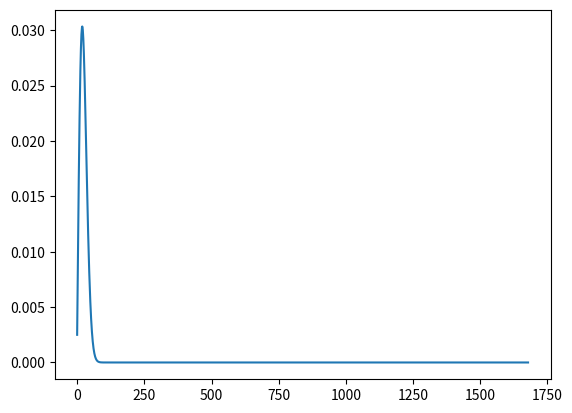

Source code (Python): (Note: this script raises an exception after producing the figure.)
#execute statement:
#ipython -i classify.py --pylab
import numpy as np
import random
import math
import re
import itertools
import matplotlib.pyplot as plt

def prefixes(s):
    prefixes = [0]*len(s)
    j = 0
    # X = 2*i-j
    for i in range(1, len(s)):
        while j > 0 and s[i] != s[j]:
            # j > prefixes[j-1]
            j = prefixes[j-1]
            # X = X + (j - prefixes[j-1]), which is larger
        
        if s[i] == s[j]:
            j += 1
            prefixes[i] = j
            # X = X + 1 /*from i*/ - 1 /*from j*/, no change
        else :
            prefixes[i] = j
            # X = X + 1 /*from i*/
        # thus X increasing
    # at the end, X is at most 2*len(s), and non-monotonicities must
    # happen at most len(s) times since i strictly increasing.  so
    # creating the table is O(len(s)).
    return prefixes

def is_substr(s1, s2):
    ps = prefixes(s1)
    j = 0
    # X = 2*i-j
    for i in range(0, len(s2)):
        if j >= len(s1):
            return True
        while j > 0 and s2[i] != s1[j]:
            j = ps[j-1]
            # X = X + (j - prefixes[j-1])
        if s2[i] == s1[j]:
            j += 1
            # X = X - 1
        # X = X + 1
        # (so X = X or X = X + 1)
        # (X = X can only happen at most len(s2) times)
    return False

"""The following is the set up hash function and data structures
for the classification of the RNA sequence(s) passed in from an array"""
def hash_4(base_string):
    my_dict = {"A" : "00", "T" : "01", "C" : "10", "G" : "11"}
    ret = "1"
    for i in range(len(base_string)):
        ret += my_dict[base_string[i]]
    return int(ret, 2)

class Node:
    def __init__(self, initdata, size, k):
        self.data = initdata
        self.list = np.zeros((size,), dtype = int)
        self.update_list(k)

    def update_list(self, k):
        self.list[k] = 1

class rna_graph:
    def __init__(self):
        self.nodes_dict = {} #takes in a hash key and maps to a node, inside of the node goes to a list of transciprts

    def add_node(self, Node):
        str_add = Node.data
        self.nodes_dict[hash_4(str_add)] = Node

    #unncessary
    def search(self, target_str):
        for k in self.nodes_dict:
            search_node = self.nodes_dict[k]
            if (search_node.data == target_str):
                return search_node
            else:
                return -1

    def debug(self):
        for k in self.nodes_dict:
            print("key", k)
            print("node value", self.nodes_dict[k])
            print("node present in transcripts", self.nodes_dict[k].list)

def classify(RNA_list, scan_length, RNA_op_graph):
    RNA_list = sorted(RNA_list, key = len)
    RNA_list = RNA_list[::-1]
    size = len(RNA_list)
    for transcript_index in range(len(RNA_list)):
        #unnecessary?
        RNA_list[transcript_index] = RNA_list[transcript_index].upper()
        transcript = RNA_list[transcript_index]
        i = 0
        while (i < len(transcript) - scan_length + 1):
            substring = transcript[i:i+scan_length]
            #print(substring)
            i += 1
            hash_check = hash_4(substring)
            if hash_check in RNA_op_graph.nodes_dict:
                op_node = RNA_op_graph.nodes_dict[hash_check]
                op_node.update_list(transcript_index)
            else: 
                RNA_op_graph.add_node(Node(substring, size, transcript_index))
        #print("new transcript")

""""The following is the random RNA_sequence generation 
and the generation of base pairs in accordance to a 
rayleigh distribution"""

def generate_string(length):
    alphabet = list('ATGC')
    rna = [random.choice(alphabet) for i in range(length)]
    rna = ''.join(rna)
    return rna

def rayleigh_distribution(x, fit):
    """this returns the y given an x for a distrubtion"""
    if (fit):
        sigma = 7
        return (x / (sigma**2) * math.e**(-x**2/(2*sigma**2)))
    else:
        sigma = 20
        return (x / (sigma**2) * math.e**(-x**2/(2*sigma**2)))

def transcript_pr_matrix(RNA_list):
    RNA_list = sorted(RNA_list, key = len)
    RNA_list = RNA_list[::-1]
    return np.zeros((len(RNA_list[0]), len(RNA_list)), dtype = float)

def populate_pr_matrix(RNA_list, tr_matrix, scan_length, fit=False):
    RNA_list = sorted(RNA_list, key = len)
    RNA_list = RNA_list[::-1]
    for col in range(len(RNA_list)):
        for i in range(len(RNA_list[col]) - scan_length + 1):
            tr_matrix[i, col] = rayleigh_distribution(i + 1, fit)
        tr_matrix[:,col] = tr_matrix[:,col] / sum(tr_matrix[:,col])

def tset(RNA_graph):
    ret_set = set(tuple(node.list) for node in RNA_graph.nodes_dict.values())
    return [list(subset) for subset in ret_set]

def lists(graph):
    for x in graph.nodes_dict:
        print(graph.nodes_dict[x].list, graph.nodes_dict[x].data)

def create_row(lst, pr):
    for x in range(len(lst)):
        if lst[x] == 1:
            lst[x] = pr
        else:
            lst[x] = 0
    return lst

def eq_class_matrix(RNA_op_graph, tr_matrix, RNA_list, scan_length):
    #sort entry list
    RNA_list = sorted(RNA_list, key = len)
    RNA_list = RNA_list[::-1]
    #obtain sets
    tsets = tset(RNA_op_graph)
    #set up parameters for matrix
    dict_nodes = RNA_op_graph.nodes_dict
    col_count = len(list(dict_nodes.values())[0].list)
    eq_pr_matrix = np.zeros((0, col_count), dtype = float)
    keys = list(RNA_op_graph.nodes_dict.keys())
    for subset in tsets:
        pr = 0.0
        for node_key in range(len(keys)):
            node = dict_nodes[keys[node_key]]
            if np.array_equal(node.list, subset):
                for i in range(len(node.list)):
                    start_indexes = [m.start() for m in re.finditer(node.data, RNA_list[i])]
                    for index in start_indexes:
                        pr += node.list[i] * np.sum(tr_matrix[index:index+scan_length, i])
        #deep copy                              
        append_row = create_row(subset, pr)
        eq_pr_matrix = np.vstack([eq_pr_matrix, append_row])
    #normalize
    for col in range(len(eq_pr_matrix[0,:])):
        eq_pr_matrix[:,col] = eq_pr_matrix[:,col] / sum(eq_pr_matrix[:,col])
    return eq_pr_matrix


def find_nonzero(pr_m):
    for i in range(len(pr_m[0,:])):
        print(np.count_nonzero(pr_m[:,i]))

#test array
t1 = "CAATCAGCCTGCCTCTTGCATTTTTCACGGGATCGCATAAACTCTTCCAGGCAATACCTGTAGTCTGCAGTCGGTCGCGGCGGCGCCCCTCCGTCGGGCAGCCGACCCGCCGAAAGAGGGCCACGCGCACCCAGGTGAATGACACGCGGTGGTATAGGCACGTGGGCCCCGCGATCGCAGAACCCGGCCCAGCCGGGCCCTGAGCCCGTCGTCCTACCGCTGCGGTCTCTGGCGGGGCATGACCTGTCTGACCCGCCGGATCCCGTGGGCCGTACACTCACACACCCGGGGCCATCTTGTAACGGTGTTAGTCAGTAGTCCCGTTTCACGCTCCTCTGTCTAATACGATGCCCCATGCAGGCTGGCGACCCTGAAGCGCGGGGGCCCGACGGTAACCCTCAACCCCCTACTCGCCAACGTACAAGGCGCGCTGGCACCGCGCAGGCAGGGGACTACGCGTCCGGTAATTTAACCGTCGGCGAAGCATGATAAGTGTTTGGAGTCCGGGTCTGCACGGACCCTGTCCGCGCTGGATTCTCCCCCTCTCTCCAGCAATCTTCCAGCCGGCAGCTCTGGACGTATTCGATCGCGTCCGCCATTGCGGCCGCCAGCGCATCCGGGACGCTCTAGCGCACTCGCCGGCGGCCATGGACTCCCGCGGAATACGAGCACCCCTGCTGTGTTATGAAGCGCGGTGCCCGCTGACGGCGCCCATGGTGGATGGTTGGTGCTTTGAGGAGTTGCCGGTAAGAGAAGCACCTAGTATGCTATGCTTCCGAACACATGATTAACAAGTACGCTTGCGGATGCCTTCTAGGTCAACTGCCAGCGCCACCATGGCCAACGTTAAGGTGACGCAAAAAAGCTGCCTTGGCGCACTCATGCCGTATGAAGCAATATCCACTTAGTCCTGGGCAACACTTCACCGCAAGCGGTGCGCAAAGAACGCCTGACCAGATGGTGCTAGTACTGATAATAGGAGTCGTGAGGATAAGCTCGGCTGCCTCCCCGCACACGCAACCATGCTGGTGAGCATGACGCTGTAATTTCCGGTCTACGTGCAGCTTATGATCGTCCCAGCTTCTTTCAATACGAGTCAACTCAACGCAATGACAAGCGGGCCCGCTGTGGCGAGTCCAACCGCACGGGAGGGACATTATGCAGCCACTGGCGGGCATTCCTCTGGGGGTCGTGGATCACTTAGGAGCACCCTTCAAAGGGAGCATAGGTCAAACTAACGGCTCTGGCGAGTACTTGTTGATATGGAATACTTCACTCTTTAGACTATAGAATTTACTACATTGTTCATTACAGATTATATACATATGTATCCGGGATTTATTTAATCTAATTATACTTATTAAGACGACTATATAAGTAGTAACTTGAAAACACGGTAGTGATTCTTTTCATTGCAGTTTTATATCCATAATTTCACATTCAAATTAGTATAGTTTTGGCATTCGACTGTTAAACCATGGGCTGTGATCTTGATGAAAAAACTGTTAACAGACAAAAACTCAATCAAAAAAATGACCCTATAAAATGATTAATATATATAAATTCCTGGTTTTATTATTATTATTTAAGGAAAAATAGATGCTCTTGCTGAAATTTTTCTGGTCGACCATAGGAGCACCCTTCAAAGGGAGCATAGGTCAAACTAACGGCTCTGGCGA"
t2 = "CAATCAGCCTGCCTCTTGCATTTTTCACGGGATCGCATAAACTCTTCCAGGCTCAGTCCCCGGCCGGGCAAGGGGCCCGGTCCCGAGCCCCTTGCCGCTAGCCTGGGGAGCTTTGCCGTTAATCCCGCGTGGCCAGTGGCACGCTGGCTTCCGGCGGCGGCAAGCGTCTCCCCTGTCTCCGAGCGCCGACGTTTCACCGTCCAGTTGCGCATCGCGCTACCGTGATCTGCGTTCCGGCATCCGCGCGCTAGGCCTATTGTGGCGCCACTGGGTTACGGCGGCGCCCTACACCCGTCCGCGCCAAGCGACAGTCACCACTCGGGGGGCATAGCGGGCCCCACACCGGTTCTTCCCGTGTTCGTGTACTGCCGCAGGGGAGGATTCGAAAATTTTCACGAGATAACAGGCTACGCCGGCGAGAGCGGGACCAACGGCGGCATCGGTCCCATGAATTTCTGCCAAGGGCTCTGATAAGCGCGCTGCCTAACACCAGCCTCTTACTCTTACGAATAATGAGGCTGTGCTCACGGCACAGGACCACGATACATCGGCTAACCATTTATAGTCCTCACTGTTCTGGCCGAAATTAAACACCGTCAGCCCCACCAGATTTAGCGATCCGGGGATATCCCGTCTCAAAGTGACTTAACATCCTTCTTATGAACCATCAGTGGTAGCAGGCATGTTATCGGAGGCAAGCACCTAGTATGCTATGCTTCCGAACACATGATTAACAAGTACGCTTGCGGATGCCTTCTAGGTCAACTGCCAGCGCCACCATGGCCAACGTTAAGGTGACGCAAAAAAGCTGCCTTGGCGCACTCATGCCGTATGAAGCAATATCCACTTAGTCCTGGGCAACACTTCACCGCAAGCGGTGCGCAAAGAACGCCTGACCAGATGGTGCTAGTACTGATAATAGGAGTCGTGAGGATAAGCTCGGCTGCCTCCCCGCACACGCAACCATGCTGGTGAGCATGACGCTGTAATTTCCGGTCTACGTGCAGCTTATGATCGTCCCAGCTTCTTTCAATACGAGTCAACTCAACGCAATGACAAGCGGGCCCGCTGTGGCGAGTCCAACCGCACGGGAGGGACATTATGCAGCCACTGGCGGGCATTCCTCTGGGGGTCGTGGATCACTGATCCAGTTCCAGTTCGGAATGGATGATCCATCGCGGAGTTCAGATCAC"
t3 = "CACACACCCGGGGCCATCTTGTAACGGTGTTAGTCAGTAGTCCCGTTTCACGCTCCTCTGTCTAATACGATGCCCCATGCAGGCTGGCGACCCTGAAGCGCGGGGGCCCGACGGTAACCCTCAACCCCCTACTCGCCAACGTACAAGGCGCGCTGGCACCGCGCAGGCAGGGGACTACGCGTCCGGTAATTTAACCGTCGGCGAAGCATGATAAGTGTTTGGAGTCCGGGTCTGCACGGACCCTGTCCGCGCTGGATTCTCCCCCTCTCTCCAGCAATCTTCCAGCCGGCAGCTCTGGACGTATTCGATCGCGTCCGCCATTGCGGCCGCCAGCGCATCCGGGACGCTCTAGCGCACTCGCCGGCGGCCATGGACTCCCGCGGAATACGAGCACCCCTGCTGTGTTATGAAGCGCGGTGCCCGCTGACGGCGCCCATGGTGGATGGTTGGTGCTTTGAGGAGTTGCCGGTAAGAGAAGCACCTAGTATGCTATGCTTCCGAACACATGATTAACAAGTACGCTTGCGGATGCCTTCTAGGTCAACTGCCAGCGCCACCATGGCCAACGTTAAGGTGACGCAAAAAAGCTGCCTTGGCGCACTCATGCCGTATGAAGCAATATCCACTTAGTCCTGGGCAACACTTCACCGCAAGCGGTGCGCAAAGAACGCCTGACCAGATGGTGCTAGTACTGATAATAGGAGTCGTGAGGATAAGCTCGGCTGCCTCCCCGCACACGCAACCATGCTGGTGAGCATGACGCTGTAATTTCCGGTCTACGTGCAGCTTATGATCGTCCCAGCTTCTTTCAATACGAGTCAACTCAACGCAATGACAAGCGGGCCCGCTGTGGCGAGTCCAACCGCACGGGAGGGACATTATGCAGCCACTGGCGGGCATTCCTCTGGGGGTCGTGGATCACTGATCCAGTTCCAGTTCGGAATGGATGATCCATCGCGGAGTTCAGATCACTGCCTAAGGAATAAAGTCGCCGCTGGCCCCAGTTCTGGAAGCAACAGAGAGAAGCCCGCCGGGAGTCGTAAGGGAAGAATGCACAATGCAAAATGACCCACGTGGACGTGCCTCGACGCTAATTATCCATCTGATACCACGGCGGTCAGAATGACTATTCCGCCGTCAACGCAGTTTCTAGTACCGGTGTTGGCCCCGCTTCAGGTCCACAGCTTGACCTGGCGTCATGGTTAACTAGACGCTTAGTCCAATGTCGTGCGCACATTCTACGTCAGGACAAGATTGGTAGCCAGCGCGATCCAGTTCCAGTTCGGAATGGATGATCCATCGCGGAGTTCAGATCACATTACTCCATGTGTATACGCACTGAGTTACCTCTGGTTTCACACAGATCAACCGCGCTCCGGCTCTTCATCACAGTCCCGCGCTTCCAGGTCGCAGCGCGGAAACAAACGCTACCATCCCCCGGCAGGGGGCAGCTCAATCCGGTTATAAAAAAAGAGCAGTAAACCGGGCCTTGAGTTCCTTACTAAATCCGGGTTTAATTAATTAGAGGTAACTTGAGTCATGAAGTGTTCGTAGCATGCCTGATGAAAAATTTCAGCCATTGACTGACGTGCG"


RNA_arr = [t1, t2, t3, generate_string(1000), generate_string(860),
generate_string(840), generate_string(1200), generate_string(588),
generate_string(534), generate_string(600), generate_string(900),
generate_string(793), generate_string(693), generate_string(968)]
#[generate_string(400), generate_string(300),generate_string(400)]
#generate_string(400),generate_string(400),generate_string(400),generate_string(400),generate_string(400),generate_string(400)]#["AAACGAA", "TAACGTA"]

#test calls
RNA_graph = rna_graph()
scan_length = 12
classify(RNA_arr, scan_length, RNA_graph)
#end classification

#start probability matrix construction
tr_matrix = transcript_pr_matrix(RNA_arr)
populate_pr_matrix(RNA_arr, tr_matrix, scan_length)
pr_matrix = eq_class_matrix(RNA_graph, tr_matrix, RNA_arr, scan_length)

"""plotting stuff"""

def find_eq_classes(pr_m):
    eq_classes = []
    for i in range(len(pr_m[:,0])):
        eq_class = []
        for j in range(len(pr_m[0,:])):
            if (pr_m[i,j] != 0):
                eq_class.append(1)
            else:
                eq_class.append(0)
        eq_classes.append(eq_class)
    return eq_classes

def find_reads(graph, ind_vector):
    counter = 0
    for x in graph.nodes_dict:
        if array_equal(graph.nodes_dict[x].list, ind_vector):
            counter += 1
    return counter
asdf = set()
def plot(RNA_graph, RNA_list, tr_m, pr_m, scan_length, tr_number):
    #plot naive distribution
    RNA_list = sorted(RNA_list, key = len)
    RNA_list = RNA_list[::-1]
    x = np.arange(len(RNA_list[tr_number]))
    y = tr_m[:,tr_number]
    # y = [value for value in tr_m[:, tr_number] if value != 0]
    # for _ in range(scan_length - 1):
    #     y.append(0)
    if (len(x) != len(y)):
        y = y[0:len(x)]
    print(len(x) , len(y))
    plt.plot(x, y)
    eq_classes = find_eq_classes(pr_m)
    #determine equivalence class plots / transcript reconstruction
    for eq in range(len(eq_classes)):
        eq_class = eq_classes[eq]
        if (eq_class[tr_number] != 0):
            print("new eq class", eq_class)
            for key in RNA_graph.nodes_dict:
                x_indexes = []
                pr = pr_m[eq, tr_number] #dont' forget to divide by num_reads
                if np.array_equal(RNA_graph.nodes_dict[key].list, eq_class):
                    num_reads = find_reads(RNA_graph, eq_class)
                    data = RNA_graph.nodes_dict[key].data
                    start_indexes = [m.start() for m in re.finditer(data, RNA_list[tr_number])]
                    #debug
                    # for a in start_indexes:
                    #     asdf.add(a)
                    pr /= num_reads
                    pr_vals = [pr] * len(start_indexes)
                    #print(start_indexes)
                    plt.bar(start_indexes, pr_vals)
    #plt.legend()


plot(RNA_graph, RNA_arr, tr_matrix, pr_matrix, scan_length, 0) 













